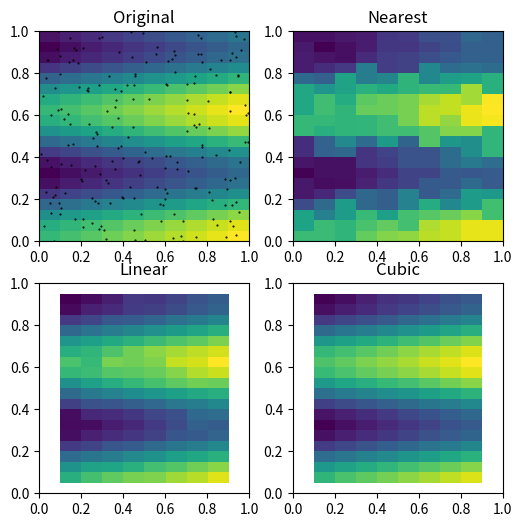

The matplotlib source for this figure:

import numpy as np

def func(x, y):
    #return x*(1-x)*np.cos(4*np.pi*x) * np.sin(4*np.pi*y**2)**2
    return x + np.cos(10*y)

grid_x, grid_y = np.mgrid[0:1:10j, 0:1:20j]

print(grid_x)

points = np.random.rand(200, 2)
values = func(points[:,0], points[:,1])



from scipy.interpolate import griddata
grid_z0 = griddata(points, values, (grid_x, grid_y), method='nearest')
grid_z1 = griddata(points, values, (grid_x, grid_y), method='linear')
grid_z2 = griddata(points, values, (grid_x, grid_y), method='cubic')


import matplotlib.pyplot as plt
plt.subplot(221)
plt.imshow(func(grid_x, grid_y).T, extent=(0,1,0,1), origin='lower')
plt.plot(points[:,0], points[:,1], 'k.', ms=1)
plt.title('Original')
plt.subplot(222)
plt.imshow(grid_z0.T, extent=(0,1,0,1), origin='lower')
plt.title('Nearest')
plt.subplot(223)
plt.imshow(grid_z1.T, extent=(0,1,0,1), origin='lower')
plt.title('Linear')
plt.subplot(224)
plt.imshow(grid_z2.T, extent=(0,1,0,1), origin='lower')
plt.title('Cubic')
plt.gcf().set_size_inches(6, 6)
plt.show()
